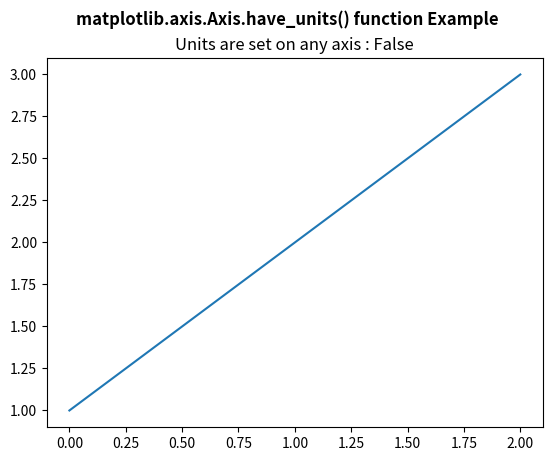

Source code (Python):
# Implementation of matplotlib function
from matplotlib.axis import Axis
import matplotlib.pyplot as plt

fig, axs = plt.subplots()
axs.plot([1, 2, 3])

axs.set_title("Units are set on any axis : "
              + str(axs.xaxis.have_units()))

fig.suptitle('matplotlib.axis.Axis.have_units() \
function Example\n', fontweight="bold")

plt.show()
